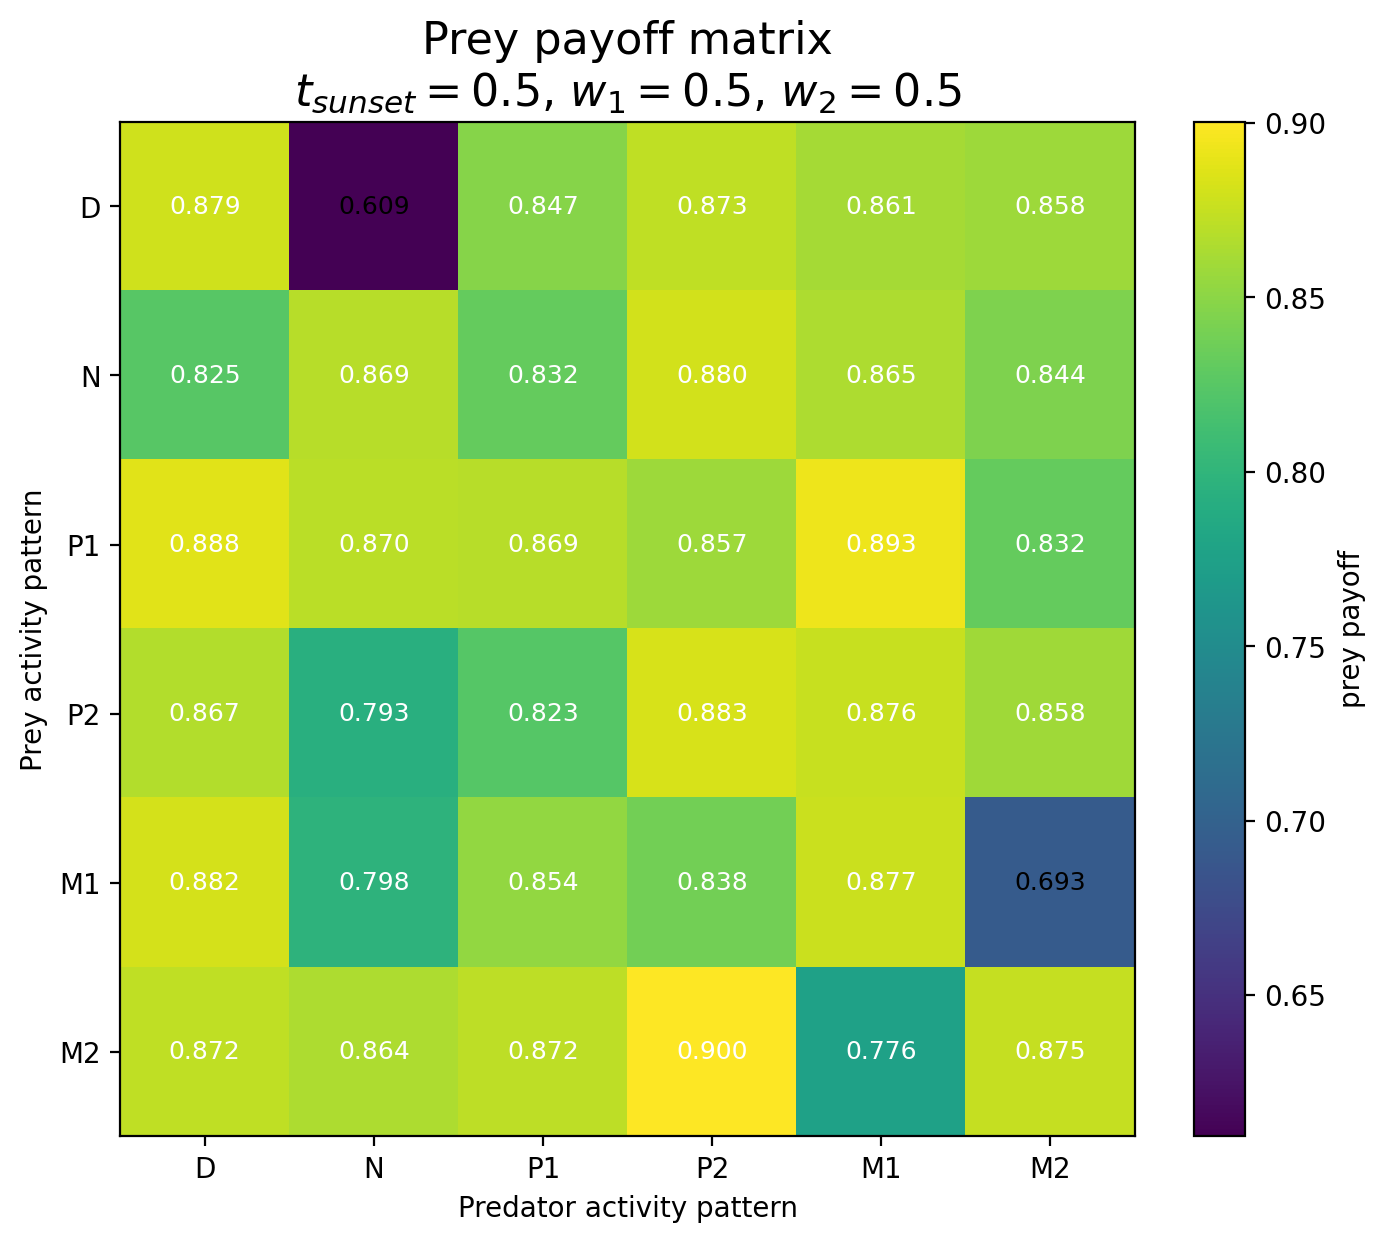

Source data for this figure (header and first rows):
Prey / Predator, D, N, P1, P2, M1, M2
D, 0.8788, 0.6095, 0.8473, 0.8726, 0.8611, 0.8582
N, 0.8245, 0.8692, 0.8315, 0.8804, 0.8646, 0.8445
P1, 0.8876, 0.8697, 0.8692, 0.8574, 0.8929, 0.8322
P2, 0.8669, 0.7931, 0.8235, 0.8831, 0.876, 0.8584
M1, 0.8821, 0.798, 0.8535, 0.8384, 0.8771, 0.6926
M2, 0.8722, 0.8644, 0.8717, 0.9004, 0.7757, 0.875
